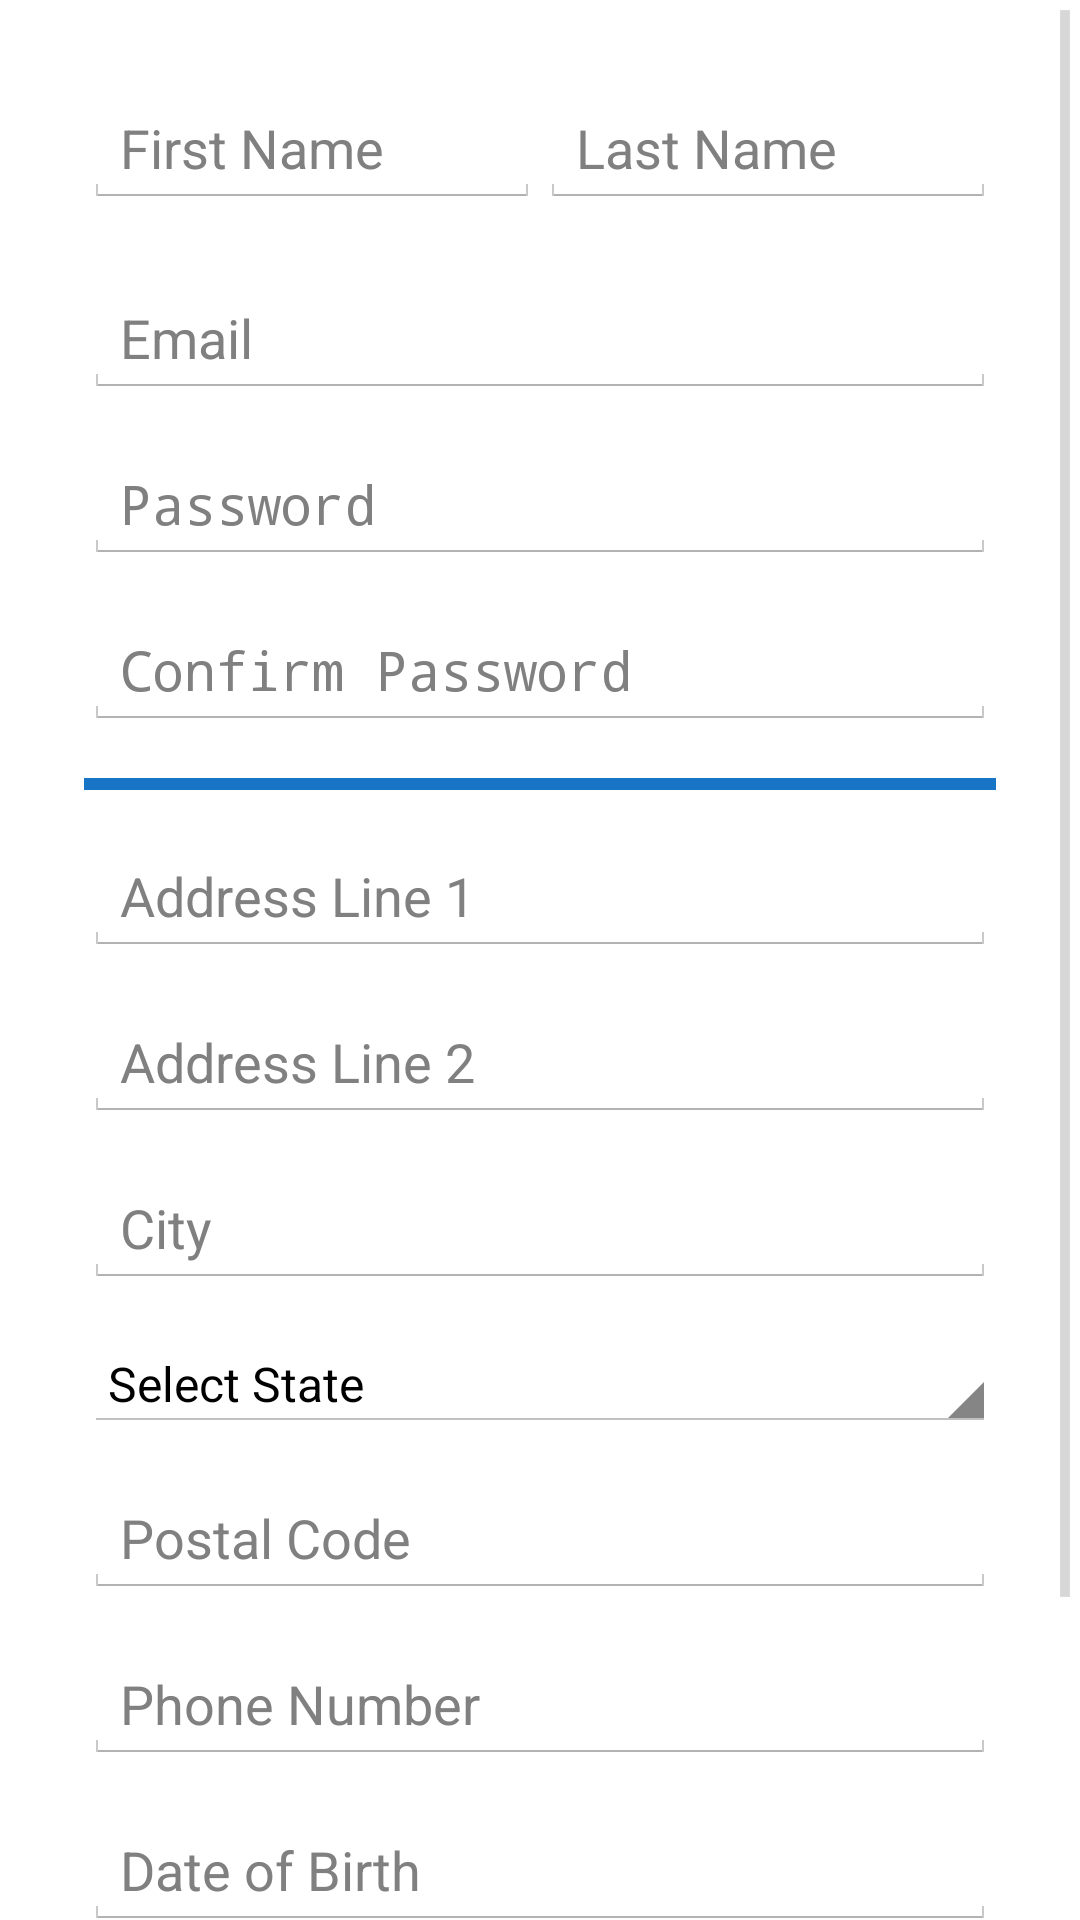

Write the Android layout XML for this screen, with the resource values it uses.
<!-- AndroidManifest.xml: activity theme android:Theme.Holo.Light.NoActionBar.Fullscreen -->
<!-- res/layout/activity_create_account.xml -->
<?xml version="1.0" encoding="utf-8"?>

<ScrollView
    xmlns:android="http://schemas.android.com/apk/res/android"
    xmlns:tools="http://schemas.android.com/tools"
    android:layout_width="match_parent"
    android:layout_height="match_parent"
    android:fillViewport="true"
    android:background="@drawable/calm_background">

    <LinearLayout
        android:layout_width="match_parent"
        android:layout_height="match_parent"
        android:paddingTop="30dp"
        android:paddingLeft="28dp"
        android:paddingRight="28dp"
        tools:context=".CreateAccountActivity"

        android:orientation="vertical"
        >

        <LinearLayout
            android:orientation="horizontal"
            android:layout_width="match_parent"
            android:layout_height="match_parent">


            <EditText
                android:layout_width="match_parent"
                android:layout_height="wrap_content"
                android:id="@+id/first_name"
                android:layout_gravity="center_horizontal"

                android:layout_marginTop="8dp"
                android:layout_marginBottom="8dp"
                android:hint="First Name"
                android:layout_weight="1" />


            <EditText
                android:layout_width="match_parent"
                android:layout_height="wrap_content"
                android:id="@+id/last_name"
                android:layout_gravity="center_horizontal"

                android:layout_marginTop="8dp"
                android:layout_marginBottom="8dp"
                android:hint="Last Name"
                android:layout_weight="1" />

        </LinearLayout>

        <EditText
            android:layout_width="match_parent"
            android:layout_height="wrap_content"
            android:id="@+id/email"
            android:layout_gravity="center_horizontal"
            android:inputType="textEmailAddress"
            android:layout_marginTop="8dp"
            android:layout_marginBottom="8dp"
            android:hint="Email"/>

        <EditText
            android:layout_width="match_parent"
            android:layout_height="wrap_content"
            android:id="@+id/password"
            android:layout_gravity="center_horizontal"
            android:inputType="textPassword"
            android:layout_marginTop="8dp"
            android:layout_marginBottom="8dp"
            android:hint="Password"/>

        <EditText
            android:layout_width="match_parent"
            android:layout_height="wrap_content"
            android:id="@+id/confirm_password"
            android:layout_gravity="center_horizontal"
            android:inputType="textPassword"
            android:layout_marginTop="8dp"
            android:layout_marginBottom="8dp"
            android:hint="Confirm Password"/>

        <View
            android:layout_width="match_parent"
            android:layout_height="4dp"
            android:background="@color/colorPrimaryDark"
            android:layout_marginTop="8dp"
            android:layout_marginBottom="8dp"/>

        <EditText
            android:layout_width="match_parent"
            android:layout_height="wrap_content"
            android:id="@+id/address_line_1"
            android:layout_gravity="center_horizontal"

            android:layout_marginTop="8dp"
            android:layout_marginBottom="8dp"
            android:hint="Address Line 1" />

        <EditText
            android:layout_width="match_parent"
            android:layout_height="wrap_content"
            android:id="@+id/address_line_2"
            android:layout_gravity="center_horizontal"

            android:layout_marginTop="8dp"
            android:layout_marginBottom="8dp"
            android:hint="Address Line 2" />


        <EditText
            android:layout_width="match_parent"
            android:layout_height="wrap_content"
            android:id="@+id/city"
            android:layout_gravity="center_horizontal"

            android:layout_marginTop="8dp"
            android:layout_marginBottom="8dp"
            android:hint="City" />

        <Spinner
            android:layout_width="match_parent"
            android:layout_height="wrap_content"
            android:id="@+id/state"
            android:layout_gravity="center_horizontal"
            android:entries="@array/states"

            android:layout_marginTop="8dp"
            android:layout_marginBottom="8dp"
            />



        <EditText
            android:layout_width="match_parent"
            android:layout_height="wrap_content"
            android:id="@+id/postal_code"
            android:layout_gravity="center_horizontal"

            android:inputType="number"
            android:layout_marginTop="8dp"
            android:layout_marginBottom="8dp"
            android:hint="Postal Code" />

        <EditText
            android:layout_width="match_parent"
            android:layout_height="wrap_content"
            android:id="@+id/phone_number"
            android:layout_gravity="center_horizontal"

            android:layout_marginTop="8dp"
            android:layout_marginBottom="8dp"
            android:hint="Phone Number"
            android:inputType="phone"
            android:maxLength="14"
            />


        <EditText
            android:layout_width="match_parent"
            android:layout_height="wrap_content"
            android:id="@+id/date_of_birth"
            android:layout_gravity="center_horizontal"

            android:layout_marginTop="8dp"
            android:layout_marginBottom="8dp"
            android:hint="Date of Birth"
            android:editable="false"/>

        <EditText
            android:layout_width="match_parent"
            android:layout_height="wrap_content"
            android:id="@+id/license_number"
            android:layout_gravity="center_horizontal"

            android:layout_marginTop="8dp"
            android:layout_marginBottom="8dp"
            android:hint="License Number" />

        <Button
            android:layout_width="match_parent"
            android:layout_height="wrap_content"
            android:text="Create Account"
            android:id="@+id/sign_up_button"
            android:layout_gravity="center_horizontal"
            android:background="#2aa942"
            android:layout_marginBottom="10dp"
            android:textColor="@android:color/background_light"/>
    </LinearLayout>

</ScrollView>
<!-- resources referenced by this layout -->
<resources>
  <string-array name="states">
  
          <item>Select State</item>
          <item>Alabama</item>
          <item>Alaska</item>
          <item>American Samoa</item>
          <item>Arizona</item>
          <item>Arkansas</item>
          <item>California</item>
          <item>Colorado</item>
          <item>Connecticut</item>
          <item>Delaware</item>
          <item>District of Columbia</item>
          <item>Florida</item>
          <item>Georgia</item>
          <item>Guam</item>
          <item>Hawaii</item>
          <item>Idaho</item>
          <item>Illinois</item>
          <item>Indiana</item>
          <item>Iowa</item>
          <item>Kansas</item>
          <item>Kentucky</item>
          <item>Louisiana</item>
          <item>Maine</item>
          <item>Maryland</item>
          <item>Massachusetts</item>
          <item>Michigan</item>
          <item>Minnesota</item>
          <item>Mississippi</item>
          <item>Missouri</item>
          <item>Montana</item>
          <item>Nebraska</item>
          <item>Nevada</item>
          <item>New Hampshire</item>
          <item>New Jersey</item>
          <item>New Mexico</item>
          <item>New York</item>
          <item>North Carolina</item>
          <item>North Dakota</item>
          <item>Northern Marianas Islands</item>
          <item>Ohio</item>
          <item>Oklahoma</item>
          <item>Oregon</item>
          <item>Pennsylvania</item>
          <item>Puerto Rico</item>
          <item>Rhode Island</item>
          <item>South Carolina</item>
          <item>South Dakota</item>
          <item>Tennessee</item>
          <item>Texas</item>
          <item>Utah</item>
          <item>Vermont</item>
          <item>Virginia</item>
          <item>Virgin Islands</item>
          <item>Washington</item>
          <item>West Virginia</item>
          <item>Wisconsin</item>
          <item>Wyoming</item>
      </string-array>
  <color name="colorPrimaryDark">#1874c4</color>
</resources>
